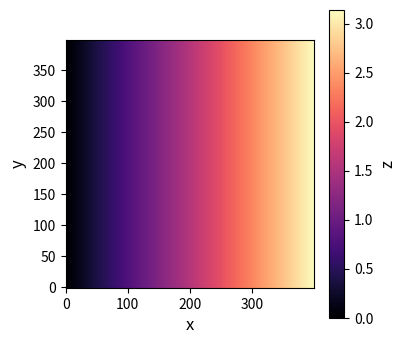

This chart was generated by the following Python code:
# import libraries
import numpy as np 
import matplotlib.pyplot as plt
from matplotlib  import cm

# define a nice plot
def image_plot(x,
	flag_save=True,    #save the figure
	xlabel='x',        #x-axis label
	ylabel='y',        #y-axis label
	dcmap='magma',     #default label
    fs=12,             #font size
    fname='image_plot.png'):   #default plot filename
	
	#by default, flag_save = True, and we'll save the figure
	#to a file. The plot filename fname = 'plot.png' by
	#default, but we cna change this

	#define a figure and axis
	f, ax = plt.subplots(1,1,figsize=(4,4))

	#plot y vs. x
	si = ax.imshow(x,cmap=dcmap,origin='lower')

	#label our axes
	ax.set_xlabel(xlabel,fontsize=fs)
	ax.set_ylabel(ylabel,fontsize=fs)

	#get a colorbar
	cbar = f.colorbar(si)
	cbar.ax.set_ylabel('z',fontsize=fs)

	#save the plot?
	if(flag_save):
		plt.savefig(fname,bbox_inches='tight',dpi=400)

# define main
def main():

	#yay!
	print('Making a plot...')

	#make a dummy x variable
	x = np.linspace(0, np.pi, 400)
	y  = np.linspace(0, 2*np.pi, 400)
	x,y = np.meshgrid(x,y)

	#mske a function of x and y
	z = 3*np.cos(x)*np.sin(y)

	#make the plot
	image_plot (x)

#execute main()
if __name__ == '__main__':
	main()
